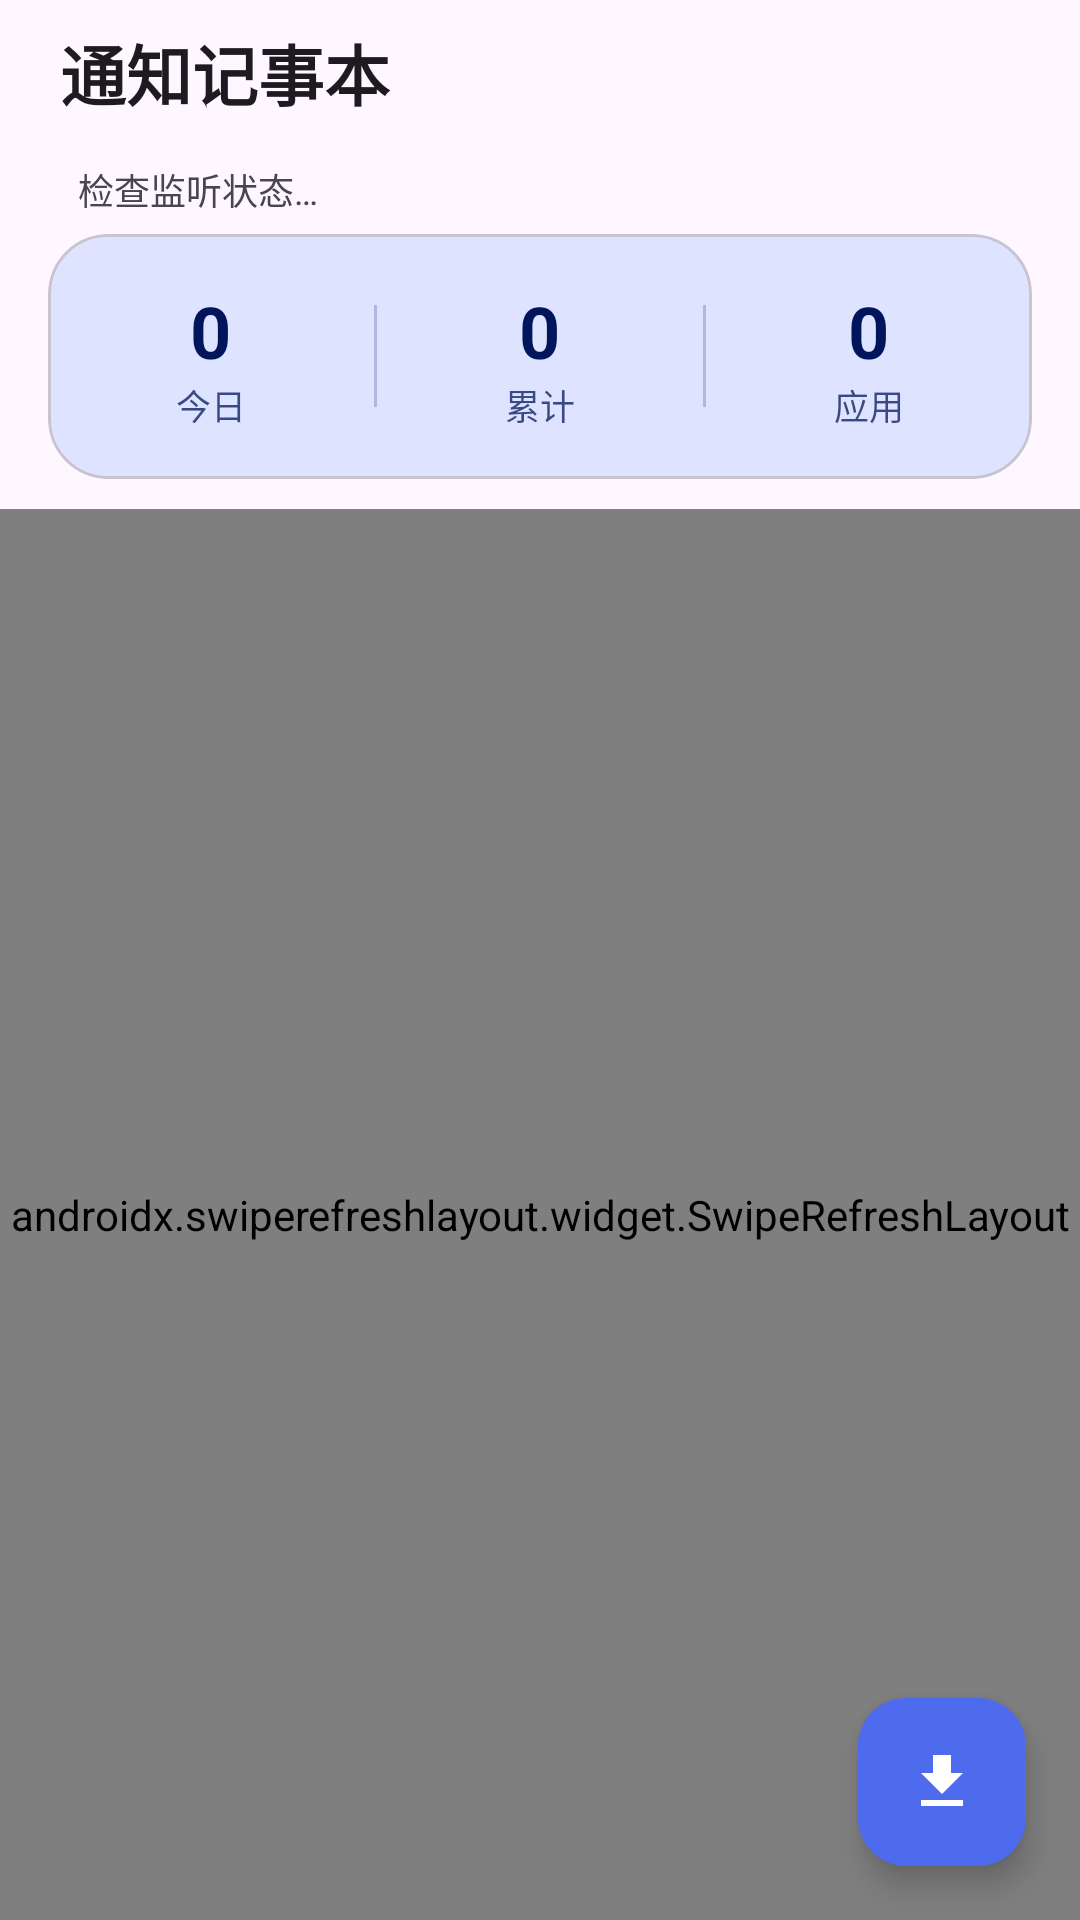

Write the Android layout XML for this screen, with the resource values it uses.
<!-- AndroidManifest.xml: application theme Theme.NotifyLogger -->
<!-- res/layout/activity_main.xml -->
<?xml version="1.0" encoding="utf-8"?>
<LinearLayout xmlns:android="http://schemas.android.com/apk/res/android"
    xmlns:app="http://schemas.android.com/apk/res-auto"
    android:id="@+id/root"
    android:layout_width="match_parent"
    android:layout_height="match_parent"
    android:orientation="vertical"
    android:background="?attr/colorSurface">

    
    <LinearLayout
        android:layout_width="match_parent"
        android:layout_height="wrap_content"
        android:orientation="horizontal"
        android:gravity="center_vertical"
        android:paddingStart="20dp"
        android:paddingEnd="12dp"
        android:paddingTop="8dp"
        android:paddingBottom="8dp">

        <TextView
            android:layout_width="0dp"
            android:layout_height="wrap_content"
            android:layout_weight="1"
            android:text="通知记事本"
            android:textSize="22sp"
            android:textStyle="bold"
            android:textColor="?attr/colorOnSurface" />
    </LinearLayout>

    
    <com.google.android.material.card.MaterialCardView
        android:id="@+id/permissionCard"
        android:layout_width="match_parent"
        android:layout_height="wrap_content"
        android:layout_marginStart="16dp"
        android:layout_marginEnd="16dp"
        android:layout_marginTop="4dp"
        android:visibility="gone"
        app:cardBackgroundColor="?attr/colorErrorContainer"
        app:cardCornerRadius="16dp"
        app:cardElevation="0dp">

        <LinearLayout
            android:layout_width="match_parent"
            android:layout_height="wrap_content"
            android:orientation="horizontal"
            android:gravity="center_vertical"
            android:padding="14dp">

            <TextView
                android:layout_width="0dp"
                android:layout_height="wrap_content"
                android:layout_weight="1"
                android:text="需要开启「通知使用权」才能记录通知"
                android:textColor="?attr/colorOnErrorContainer"
                android:textSize="13.5sp" />

            <com.google.android.material.button.MaterialButton
                android:id="@+id/btnGrant"
                android:layout_width="wrap_content"
                android:layout_height="wrap_content"
                android:text="去开启"
                android:textSize="12.5sp"
                android:minWidth="0dp"
                android:minHeight="0dp"
                android:paddingStart="16dp"
                android:paddingEnd="16dp"
                android:paddingTop="7dp"
                android:paddingBottom="7dp"
                app:cornerRadius="20dp" />
        </LinearLayout>
    </com.google.android.material.card.MaterialCardView>

    
    <LinearLayout
        android:layout_width="match_parent"
        android:layout_height="wrap_content"
        android:orientation="horizontal"
        android:gravity="center_vertical"
        android:paddingStart="20dp"
        android:paddingEnd="20dp"
        android:paddingTop="6dp"
        android:paddingBottom="2dp">

        <View
            android:id="@+id/statusDot"
            android:layout_width="8dp"
            android:layout_height="8dp"
            android:background="@drawable/bg_dot_green"
            android:visibility="gone" />

        <TextView
            android:id="@+id/statusText"
            android:layout_width="wrap_content"
            android:layout_height="wrap_content"
            android:layout_marginStart="6dp"
            android:text="检查监听状态…"
            android:textSize="12sp"
            android:textColor="?attr/colorOnSurfaceVariant" />
    </LinearLayout>

    
    <com.google.android.material.card.MaterialCardView
        android:layout_width="match_parent"
        android:layout_height="wrap_content"
        android:layout_marginStart="16dp"
        android:layout_marginEnd="16dp"
        android:layout_marginTop="4dp"
        android:layout_marginBottom="10dp"
        app:cardBackgroundColor="?attr/colorPrimaryContainer"
        app:cardCornerRadius="20dp"
        app:cardElevation="0dp">

        <LinearLayout
            android:layout_width="match_parent"
            android:layout_height="wrap_content"
            android:orientation="horizontal"
            android:paddingTop="16dp"
            android:paddingBottom="16dp">

            <LinearLayout
                android:layout_width="0dp"
                android:layout_height="wrap_content"
                android:layout_weight="1"
                android:orientation="vertical"
                android:gravity="center">

                <TextView
                    android:id="@+id/statToday"
                    android:layout_width="wrap_content"
                    android:layout_height="wrap_content"
                    android:text="0"
                    android:textSize="24sp"
                    android:textStyle="bold"
                    android:textColor="?attr/colorOnPrimaryContainer" />

                <TextView
                    android:layout_width="wrap_content"
                    android:layout_height="wrap_content"
                    android:text="今日"
                    android:textSize="11.5sp"
                    android:textColor="?attr/colorOnPrimaryContainer"
                    android:alpha="0.75" />
            </LinearLayout>

            <View
                android:layout_width="1dp"
                android:layout_height="34dp"
                android:layout_gravity="center_vertical"
                android:background="?attr/colorOnPrimaryContainer"
                android:alpha="0.2" />

            <LinearLayout
                android:layout_width="0dp"
                android:layout_height="wrap_content"
                android:layout_weight="1"
                android:orientation="vertical"
                android:gravity="center">

                <TextView
                    android:id="@+id/statTotal"
                    android:layout_width="wrap_content"
                    android:layout_height="wrap_content"
                    android:text="0"
                    android:textSize="24sp"
                    android:textStyle="bold"
                    android:textColor="?attr/colorOnPrimaryContainer" />

                <TextView
                    android:layout_width="wrap_content"
                    android:layout_height="wrap_content"
                    android:text="累计"
                    android:textSize="11.5sp"
                    android:textColor="?attr/colorOnPrimaryContainer"
                    android:alpha="0.75" />
            </LinearLayout>

            <View
                android:layout_width="1dp"
                android:layout_height="34dp"
                android:layout_gravity="center_vertical"
                android:background="?attr/colorOnPrimaryContainer"
                android:alpha="0.2" />

            <LinearLayout
                android:layout_width="0dp"
                android:layout_height="wrap_content"
                android:layout_weight="1"
                android:orientation="vertical"
                android:gravity="center">

                <TextView
                    android:id="@+id/statApps"
                    android:layout_width="wrap_content"
                    android:layout_height="wrap_content"
                    android:text="0"
                    android:textSize="24sp"
                    android:textStyle="bold"
                    android:textColor="?attr/colorOnPrimaryContainer" />

                <TextView
                    android:layout_width="wrap_content"
                    android:layout_height="wrap_content"
                    android:text="应用"
                    android:textSize="11.5sp"
                    android:textColor="?attr/colorOnPrimaryContainer"
                    android:alpha="0.75" />
            </LinearLayout>
        </LinearLayout>
    </com.google.android.material.card.MaterialCardView>

    
    <FrameLayout
        android:layout_width="match_parent"
        android:layout_height="0dp"
        android:layout_weight="1">

        <androidx.swiperefreshlayout.widget.SwipeRefreshLayout
            android:id="@+id/swipeRefresh"
            android:layout_width="match_parent"
            android:layout_height="match_parent">

            <androidx.recyclerview.widget.RecyclerView
                android:id="@+id/recyclerView"
                android:layout_width="match_parent"
                android:layout_height="match_parent"
                android:clipToPadding="false"
                android:paddingTop="2dp"
                android:paddingBottom="96dp"
                android:scrollbars="none" />
        </androidx.swiperefreshlayout.widget.SwipeRefreshLayout>

        
        <LinearLayout
            android:id="@+id/emptyView"
            android:layout_width="wrap_content"
            android:layout_height="wrap_content"
            android:layout_gravity="center"
            android:orientation="vertical"
            android:gravity="center"
            android:visibility="gone">

            <ImageView
                android:layout_width="72dp"
                android:layout_height="72dp"
                android:alpha="0.4"
                android:contentDescription="空"
                android:src="@drawable/ic_notification"
                app:tint="?attr/colorOnSurfaceVariant" />

            <TextView
                android:layout_width="wrap_content"
                android:layout_height="wrap_content"
                android:layout_marginTop="12dp"
                android:text="还没有记录任何通知"
                android:textSize="15sp"
                android:textColor="?attr/colorOnSurfaceVariant" />

            <TextView
                android:layout_width="wrap_content"
                android:layout_height="wrap_content"
                android:layout_marginTop="4dp"
                android:text="开启通知使用权后，通知会自动记录在这里"
                android:textSize="12sp"
                android:textColor="?attr/colorOnSurfaceVariant" />
        </LinearLayout>

        
        <com.google.android.material.floatingactionbutton.FloatingActionButton
            android:id="@+id/fabExport"
            android:layout_width="wrap_content"
            android:layout_height="wrap_content"
            android:layout_gravity="bottom|end"
            android:layout_margin="18dp"
            android:contentDescription="导出记录"
            android:src="@drawable/ic_export"
            app:backgroundTint="?attr/colorPrimary"
            app:tint="?attr/colorOnPrimary" />
    </FrameLayout>

</LinearLayout>
<!-- resources referenced by this layout -->
<resources>
  <!-- drawable ic_export (drawable) -->
  <?xml version="1.0" encoding="utf-8"?>
  <vector xmlns:android="http://schemas.android.com/apk/res/android"
      android:width="24dp"
      android:height="24dp"
      android:viewportWidth="24"
      android:viewportHeight="24">
      <path
          android:fillColor="#FF000000"
          android:pathData="M19,9h-4L15,3L9,3v6L5,9l7,7 7,-7zM5,18v2h14v-2L5,18z" />
  </vector>
  <!-- drawable ic_notification (drawable) -->
  <?xml version="1.0" encoding="utf-8"?>
  <vector xmlns:android="http://schemas.android.com/apk/res/android"
      android:width="24dp"
      android:height="24dp"
      android:viewportWidth="24"
      android:viewportHeight="24">
      <path
          android:fillColor="#FF000000"
          android:pathData="M12,22c1.1,0 2,-0.9 2,-2h-4c0,1.1 0.9,2 2,2zM18,16v-5c0,-3.07 -1.63,-5.64 -4.5,-6.32L13.5,4c0,-0.83 -0.67,-1.5 -1.5,-1.5s-1.5,0.67 -1.5,1.5v0.68C7.64,5.36 6,7.92 6,11v5l-2,2v1h16v-1l-2,-2z" />
  </vector>
  <style name="Theme.NotifyLogger" parent="Theme.Material3.DayNight.NoActionBar">
          <item name="colorPrimary">@color/brand_primary</item>
          <item name="colorOnPrimary">@color/brand_on_primary</item>
          <item name="colorPrimaryContainer">@color/brand_primary_container</item>
          <item name="colorOnPrimaryContainer">@color/brand_on_primary_container</item>
          <item name="colorSecondary">@color/brand_secondary</item>
          <item name="colorErrorContainer">@color/brand_error_container</item>
          <item name="colorOnErrorContainer">@color/brand_on_error_container</item>
          
      </style>
  <color name="brand_primary">#4F6BED</color>
  <color name="brand_on_primary">#FFFFFF</color>
  <color name="brand_primary_container">#DEE3FF</color>
  <color name="brand_on_primary_container">#00155B</color>
  <color name="brand_secondary">#5B5F7A</color>
  <color name="brand_error_container">#FFDAD6</color>
  <color name="brand_on_error_container">#410002</color>
</resources>
